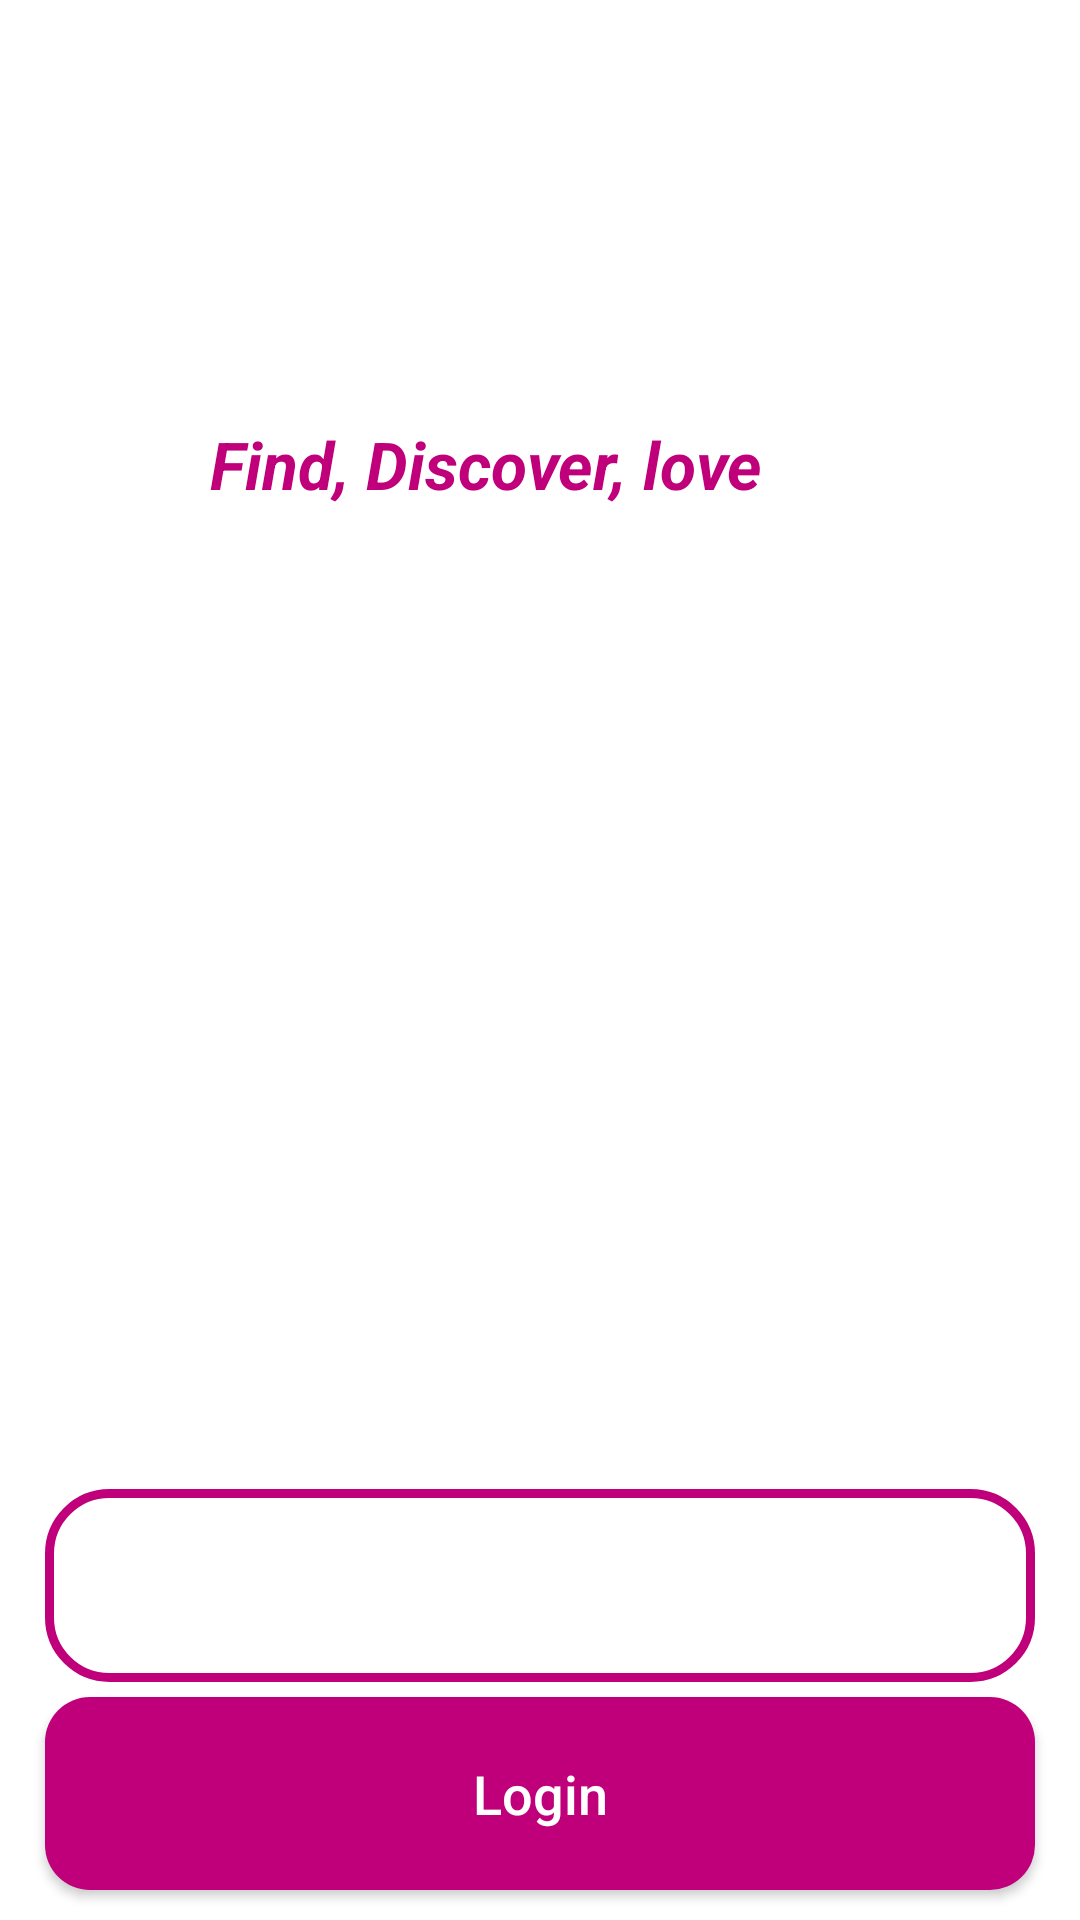

The Android layout XML behind this screen, and the referenced resources:
<!-- AndroidManifest.xml: application theme Theme.Ecommerce -->
<!-- res/layout/activity_main.xml -->
<?xml version="1.0" encoding="utf-8"?>
<RelativeLayout xmlns:android="http://schemas.android.com/apk/res/android"
    xmlns:app="http://schemas.android.com/apk/res-auto"
    xmlns:tools="http://schemas.android.com/tools"
    android:layout_width="match_parent"
    android:layout_height="match_parent"
    android:background="@drawable/welcome"
    tools:context=".MainActivity">


    <ImageView
        android:layout_width="300dp"
        android:layout_height="100dp"
        android:id="@+id/app_logo"
        android:layout_centerHorizontal="true"
        android:layout_marginTop="60dp"
        android:src="@drawable/applogo"
         />

    <TextView
        android:layout_width="220dp"
        android:layout_height="wrap_content"
        android:id="@+id/app_slogan"
        android:layout_alignParentEnd="true"
        android:layout_alignParentTop="true"
        android:layout_marginEnd="88dp"
        android:layout_marginTop="140dp"
        android:text="@string/find_discover_love"
        android:textAlignment="center"
        android:textColor="@color/colorprimary"
        android:textSize="22sp"
        android:textStyle="bold|italic"

        />

    <Button
        android:layout_width="match_parent"
        android:layout_height="wrap_content"
        android:id="@+id/main_login_btn"
        android:layout_alignParentBottom="true"
        android:layout_alignParentStart="true"
        android:layout_marginBottom="10dp"
        android:layout_marginLeft="15dp"
        android:layout_marginRight="15dp"
        android:background="@drawable/buttons"
        android:padding="20dp"
        android:textAllCaps="false"
        android:textSize="18sp"
        android:text="Login"
        android:textColor="@android:color/white"
        />

    <Button
        android:layout_width="match_parent"
        android:layout_height="wrap_content"
        android:id="@+id/main_join_now_btn"
        android:layout_above="@+id/main_login_btn"
        android:layout_marginBottom="5dp"
        android:layout_marginLeft="15dp"
        android:layout_marginRight="15dp"
       android:background="@drawable/input_design"



        android:padding="20dp"
        android:textAllCaps="false"
        android:textSize="18sp"
        android:text="Join Now"
        android:textColor="@android:color/white"
        />








</RelativeLayout>
<!-- resources referenced by this layout -->
<resources>
  <color name="colorprimary">#Bf007A</color>
  <!-- drawable buttons (drawable) -->
  <?xml version="1.0" encoding="utf-8"?>
  <shape xmlns:android="http://schemas.android.com/apk/res/android">
      <solid android:color="@color/colorprimary">
  
  
  
  
      </solid>
      <corners android:radius="15dp">
  
  
      </corners>
  
  
  </shape>
  <!-- drawable input_design (drawable) -->
  <?xml version="1.0" encoding="utf-8"?>
  <shape xmlns:android="http://schemas.android.com/apk/res/android">
      <stroke android:color="@color/colorprimarydark"
          android:width="3dp" />
  
      <corners android:radius="20dp"/>
  
  </shape>
  <string name="find_discover_love">Find, Discover, love</string>
  <style name="Theme.Ecommerce" parent="Theme.MaterialComponents.DayNight.NoActionBar">
          
          <item name="colorPrimary">#BF007A</item>
          <item name="colorPrimaryVariant">#BF007A</item>
          <item name="colorAccent">#FF4081</item>
  
          
          <item name="android:statusBarColor" tools:targetApi="l">?attr/colorPrimaryVariant</item>
          
      </style>
  <color name="colorprimarydark">#BF007A</color>
</resources>
